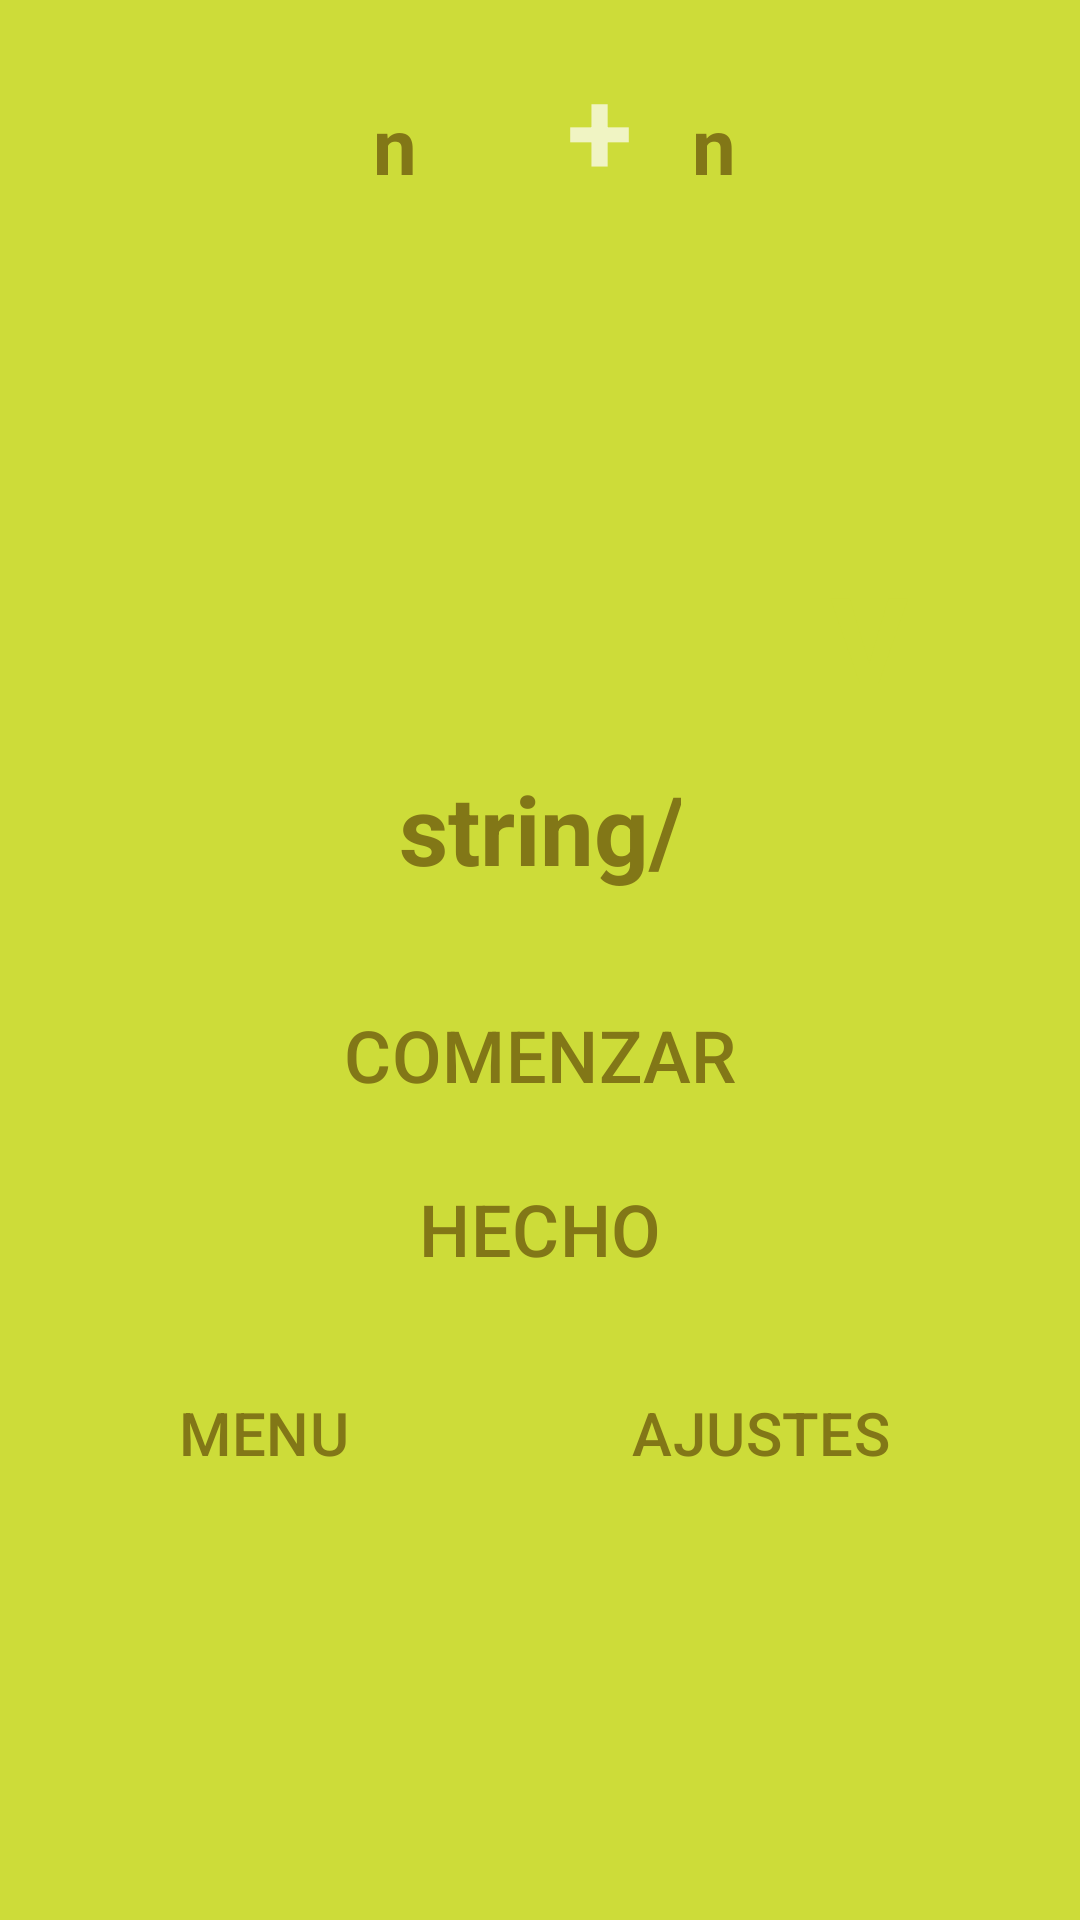

Here is an Android app screen rendered from its layout file. Give the layout XML and the strings, colors and styles it references.
<!-- AndroidManifest.xml: application theme Theme.Suma2 -->
<!-- res/layout/activity_addition.xml -->
<?xml version="1.0" encoding="utf-8"?>
<androidx.constraintlayout.widget.ConstraintLayout xmlns:android="http://schemas.android.com/apk/res/android"
    xmlns:app="http://schemas.android.com/apk/res-auto"
    xmlns:tools="http://schemas.android.com/tools"
    android:layout_width="match_parent"
    android:layout_height="match_parent"
    android:layout_gravity="center_horizontal"
    android:background="@color/background_app"
    android:paddingHorizontal="16dp"
    android:paddingVertical="16dp"
    tools:context=".AdditionActivity">

    <androidx.appcompat.widget.LinearLayoutCompat
        android:id="@+id/linearlayout1"
        android:layout_width="match_parent"
        android:layout_height="wrap_content"
        android:layout_marginStart="16dp"
        android:layout_marginEnd="16dp"
        android:gravity="center_horizontal"
        android:orientation="horizontal"
        app:layout_constraintEnd_toEndOf="parent"
        app:layout_constraintStart_toStartOf="parent"
        app:layout_constraintTop_toTopOf="parent">


        <TextView
            android:id="@+id/tvNumber1"
            android:layout_width="wrap_content"
            android:layout_height="wrap_content"
            android:layout_marginStart="10dp"
            android:layout_marginEnd="30dp"
            android:background="@drawable/element_border_style"
            android:paddingHorizontal="8dp"
            android:paddingBottom="4dp"
            android:text="n"
            android:textAlignment="center"
            android:textColor="@color/text"
            android:textSize="26sp"
            android:textStyle="bold" />

        <TextView
            android:id="@+id/tvAddOperation"
            android:layout_width="wrap_content"
            android:layout_height="wrap_content"
            android:layout_marginHorizontal="12dp"
            android:backgroundTint="@color/background_app"
            android:text="+"
            android:textColor="@color/background_tv"
            android:textSize="40sp"
            android:textStyle="bold" />

        <TextView
            android:id="@+id/tvNumber2"
            android:layout_width="wrap_content"
            android:layout_height="wrap_content"
            android:background="@drawable/element_border_style"
            android:paddingHorizontal="8dp"
            android:paddingBottom="4dp"
            android:text="n"
            android:textAlignment="center"
            android:textColor="@color/text"
            android:textSize="26sp"
            android:textStyle="bold" />



    </androidx.appcompat.widget.LinearLayoutCompat>

    <TextView
        android:id="@+id/tvTimer"
        android:layout_width="wrap_content"
        android:layout_height="wrap_content"
        android:layout_marginVertical="26dp"
        android:background="@color/background_app"
        android:paddingHorizontal="8dp"
        android:textColor="@color/background_tv"
        android:textSize="48sp"
        android:textStyle="bold"
        android:visibility="visible"
        app:layout_constraintEnd_toEndOf="parent"
        app:layout_constraintStart_toStartOf="parent"
        app:layout_constraintTop_toBottomOf="@id/linearlayout1" />

    <TextView
        android:id="@+id/tvCorrectSolution"
        android:layout_width="110dp"
        android:layout_height="wrap_content"
        android:layout_marginVertical="26dp"
        android:background="@drawable/element_border_style"
        android:paddingHorizontal="8dp"
        android:text="0000"
        android:textAlignment="viewEnd"
        android:textColor="@color/text"
        android:textSize="32sp"
        android:textStyle="bold"
        android:visibility="invisible"
        app:layout_constraintEnd_toEndOf="parent"
        app:layout_constraintStart_toStartOf="parent"
        app:layout_constraintTop_toBottomOf="@id/tvTimer" />

    <TextView

        android:id="@+id/tvQualification"
        android:layout_width="wrap_content"
        android:layout_height="wrap_content"
        android:layout_marginHorizontal="16dp"
        android:backgroundTint="@color/background_app"
        android:text="V"
        android:textColor="@color/background_app"
        android:textSize="40sp"
        android:textStyle="bold"
        app:layout_constraintEnd_toEndOf="parent"
        app:layout_constraintStart_toEndOf="@+id/tvCorrectSolution"
        app:layout_constraintTop_toTopOf="@+id/tvCorrectSolution"

        />

    <EditText
        android:id="@+id/etSolution"
        android:layout_width="110dp"
        android:layout_height="wrap_content"
        android:layout_marginTop="26dp"
        android:background="@drawable/element_border_style"
        android:digits="0,1,2,3,4,5,6,7,8,9,-,."
        android:imeOptions="flagNoExtractUi"
        android:importantForAutofill="no"
        android:inputType="numberDecimal|numberSigned"
        android:paddingHorizontal="8dp"
        android:singleLine="true"
        android:text="string/text_etSolution"
        android:textAlignment="viewEnd"
        android:textColor="@color/text"
        android:textSize="32sp"
        android:textStyle="bold"
        android:visibility="visible"
        app:layout_constraintEnd_toEndOf="parent"
        app:layout_constraintStart_toStartOf="parent"
        app:layout_constraintTop_toBottomOf="@id/tvCorrectSolution" />

    <androidx.appcompat.widget.LinearLayoutCompat
        android:id="@+id/linearlayout2"
        android:layout_width="match_parent"
        android:layout_height="wrap_content"
        android:layout_marginTop="20dp"
        android:orientation="vertical"
        android:paddingHorizontal="2dp"
        android:textAlignment="center"
        app:layout_constraintEnd_toEndOf="parent"
        app:layout_constraintHorizontal_bias="1.0"
        app:layout_constraintStart_toStartOf="parent"
        app:layout_constraintTop_toBottomOf="@id/etSolution">

        <Button
            android:id="@+id/btnBegin"
            style="?attr/materialButtonOutlinedStyle"
            android:layout_width="match_parent"
            android:layout_height="wrap_content"
            android:layout_marginVertical="10dp"
            android:paddingVertical="6dp"
            android:text="@string/begin"
            android:textAlignment="center"
            android:textAllCaps="true"
            android:textColor="@color/border_style"
            android:textSize="24sp"
            app:cornerRadius="20dp"
            app:strokeColor="@color/border_style"
            app:strokeWidth="2dp"

            />

        <Button
            android:id="@+id/btnDone"
            style="?attr/materialButtonOutlinedStyle"
            android:layout_width="match_parent"
            android:layout_height="wrap_content"
            android:layout_marginBottom="10dp"
            android:text="@string/done"
            android:textAllCaps="true"
            android:textColor="@color/border_style"
            android:textSize="24sp"
            app:cornerRadius="20dp"
            app:strokeColor="@color/border_style"
            app:strokeWidth="2dp" />

        <androidx.appcompat.widget.LinearLayoutCompat
            android:id="@+id/linearlayout3"
            android:layout_width="match_parent"
            android:layout_height="wrap_content"
            android:layout_marginTop="10dp"
            android:orientation="horizontal"
            android:paddingHorizontal="1dp"
            android:textAlignment="center"
            app:layout_constraintEnd_toEndOf="parent"
            app:layout_constraintStart_toStartOf="parent"
            app:layout_constraintTop_toBottomOf="@id/etSolution">

            <Button
                android:id="@+id/btnMenu"
                style="?attr/materialButtonOutlinedStyle"
                android:layout_width="wrap_content"
                android:layout_height="wrap_content"
                android:layout_marginEnd="10dp"
                android:paddingHorizontal="20dp"
                android:text="@string/menu"
                android:textAllCaps="true"
                android:textColor="@color/border_style"
                android:textSize="20sp"
                android:layout_marginLeft="20dp"
                app:cornerRadius="20dp"
                android:layout_weight="1"
                app:strokeColor="@color/border_style"
                app:strokeWidth="2dp" />

            <Button
                android:id="@+id/btnSettings"
                style="?attr/materialButtonOutlinedStyle"
                android:layout_width="wrap_content"
                android:layout_height="wrap_content"

                android:text="@string/settings"
                android:layout_weight="1"
                android:textAllCaps="true"
                android:textColor="@color/border_style"
                android:textSize="20sp"
                app:cornerRadius="20dp"
                app:strokeColor="@color/border_style"
                app:strokeWidth="2dp" />

        </androidx.appcompat.widget.LinearLayoutCompat>

    </androidx.appcompat.widget.LinearLayoutCompat>


</androidx.constraintlayout.widget.ConstraintLayout>
<!-- resources referenced by this layout -->
<resources>
  <color name="background_app">#CDDC39</color>
  <color name="background_tv">#F0F4C3</color>
  <color name="border_style">#827717</color>
  <color name="text">#827717</color>
  <string name="begin">Comenzar</string>
  <string name="done">Hecho</string>
  <string name="menu">Menu</string>
  <string name="settings">Ajustes</string>
  <style name="Theme.Suma2" parent="Base.Theme.Suma2" />
  <style name="Base.Theme.Suma2" parent="Theme.Material3.DayNight.NoActionBar">
          
          
      </style>
</resources>
